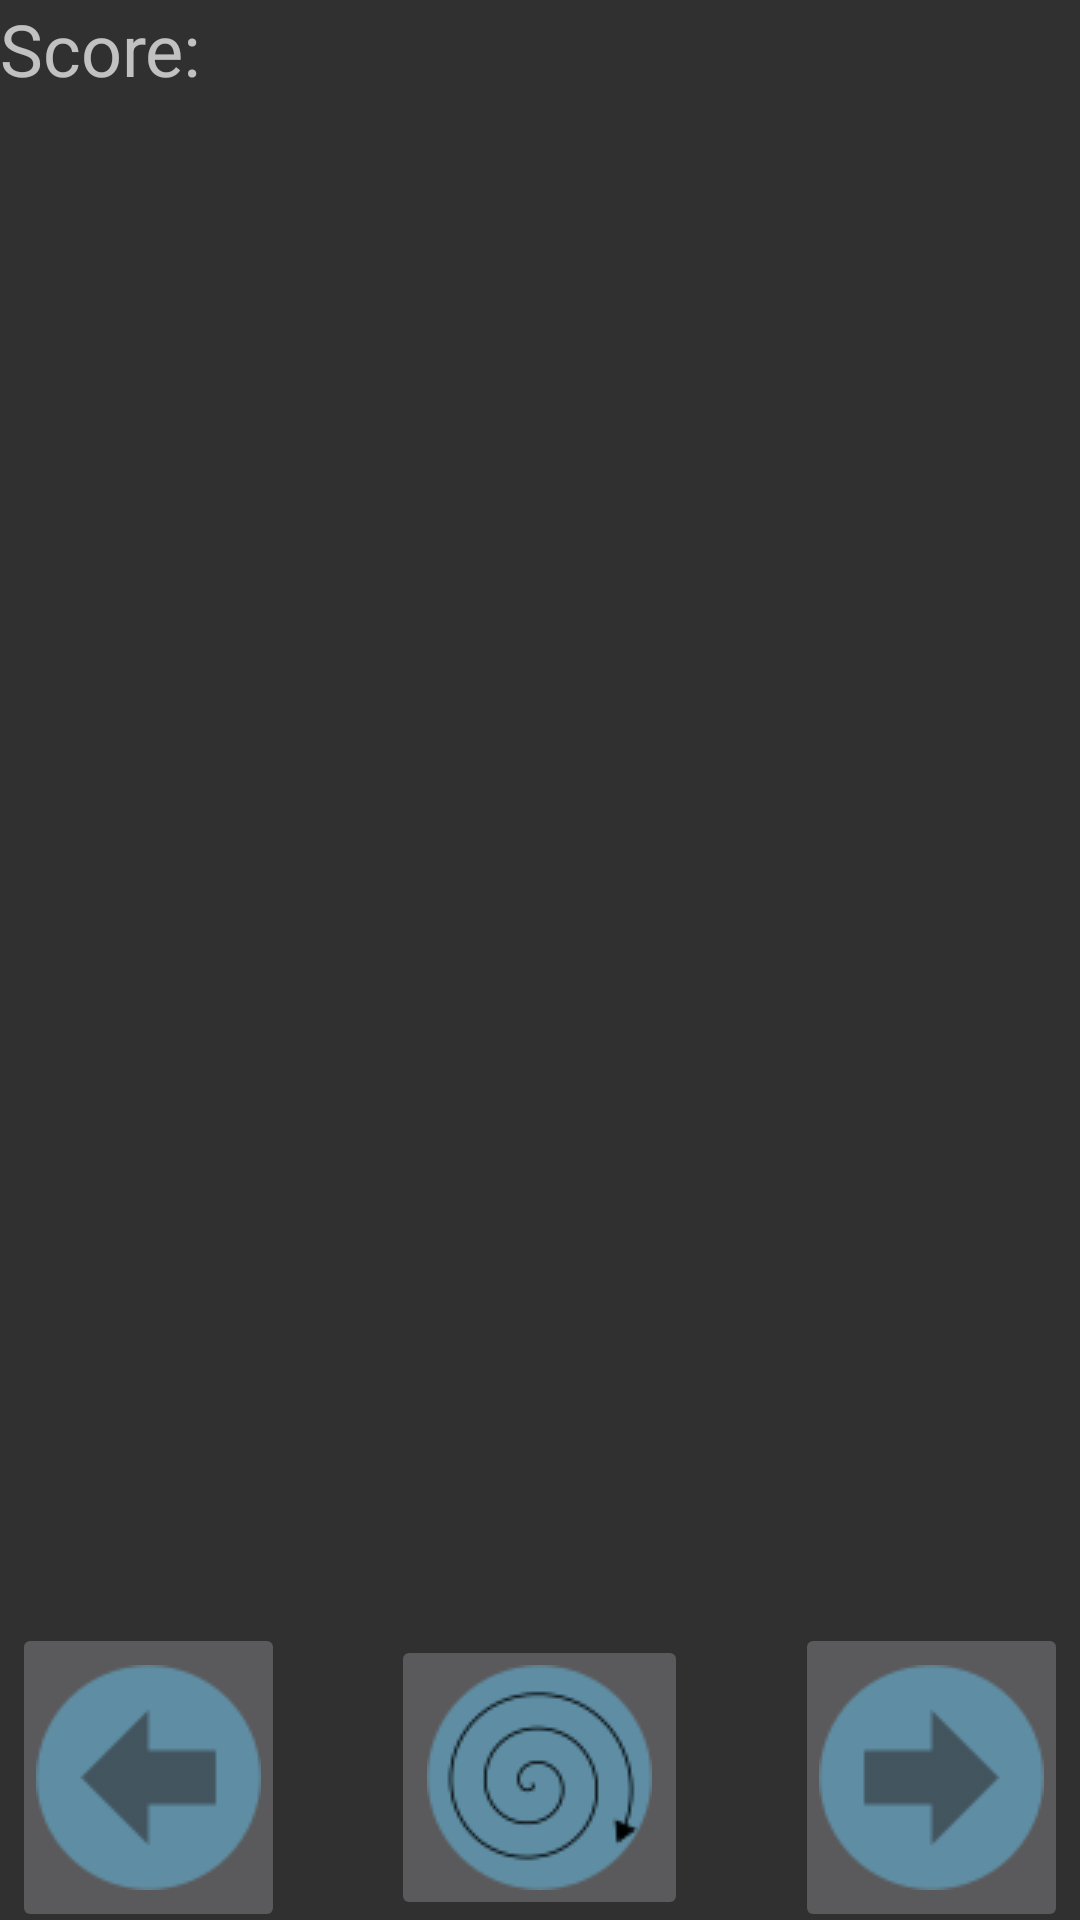

Write the Android layout XML for this screen, with the resource values it uses.
<!-- AndroidManifest.xml: application theme Theme.AppCompat.NoActionBar -->
<!-- res/layout/activity_tetris.xml -->
<?xml version="1.0" encoding="utf-8"?>
<androidx.constraintlayout.widget.ConstraintLayout xmlns:android="http://schemas.android.com/apk/res/android"
    xmlns:app="http://schemas.android.com/apk/res-auto"
    xmlns:tools="http://schemas.android.com/tools"
    android:layout_width="match_parent"
    android:layout_height="match_parent"
    tools:context=".UI.TetrisActivity">

    <TextView
        android:id="@+id/txtScore"
        android:layout_width="wrap_content"
        android:layout_height="wrap_content"
        android:text="Score: "
        android:textSize="24sp"
        app:layout_constraintBottom_toBottomOf="parent"
        app:layout_constraintEnd_toEndOf="parent"
        app:layout_constraintHorizontal_bias="0.0"
        app:layout_constraintStart_toStartOf="parent"
        app:layout_constraintTop_toTopOf="parent"
        app:layout_constraintVertical_bias="0.0" />

    <TableLayout
        android:id="@+id/tableForTetris"
        android:layout_width="380dp"
        android:layout_height="569dp"
        android:stretchColumns="*"
        app:layout_constraintBottom_toBottomOf="parent"
        app:layout_constraintEnd_toEndOf="parent"
        app:layout_constraintHorizontal_bias="0.548"
        app:layout_constraintStart_toStartOf="parent"
        app:layout_constraintTop_toBottomOf="@+id/txtScore"
        app:layout_constraintVertical_bias="0.0" />

    <ImageButton
        android:id="@+id/btnRight"
        android:layout_width="wrap_content"
        android:layout_height="wrap_content"
        android:rotation="90"
        app:layout_constraintBottom_toBottomOf="parent"
        app:layout_constraintEnd_toEndOf="parent"
        app:layout_constraintHorizontal_bias="1.0"
        app:layout_constraintStart_toStartOf="parent"
        app:layout_constraintTop_toBottomOf="@+id/tableForTetris"
        app:layout_constraintVertical_bias="1.0"
        app:srcCompat="@drawable/arrow_smaller" />

    <ImageButton
        android:id="@+id/imageButton3"
        android:layout_width="wrap_content"
        android:layout_height="wrap_content"
        android:rotation="-90"
        app:layout_constraintBottom_toBottomOf="parent"
        app:layout_constraintEnd_toEndOf="parent"
        app:layout_constraintHorizontal_bias="0.0"
        app:layout_constraintStart_toStartOf="parent"
        app:layout_constraintTop_toBottomOf="@+id/tableForTetris"
        app:layout_constraintVertical_bias="1.0"
        app:srcCompat="@drawable/arrow_smaller" />

    <ImageButton
        android:id="@+id/btnRotate"
        android:layout_width="wrap_content"
        android:layout_height="wrap_content"
        app:layout_constraintBottom_toBottomOf="parent"
        app:layout_constraintEnd_toStartOf="@+id/btnRight"
        app:layout_constraintHorizontal_bias="0.495"
        app:layout_constraintStart_toEndOf="@+id/imageButton3"
        app:layout_constraintTop_toBottomOf="@+id/tableForTetris"
        app:layout_constraintVertical_bias="1.0"
        app:srcCompat="@drawable/rotate" />

</androidx.constraintlayout.widget.ConstraintLayout>
<!-- resources referenced by this layout -->
<resources>
  <!-- drawable arrow_smaller: png bitmap (drawable-v24, 2205 bytes) -->
  <!-- drawable rotate: png bitmap (drawable-v24, 5375 bytes) -->
</resources>
